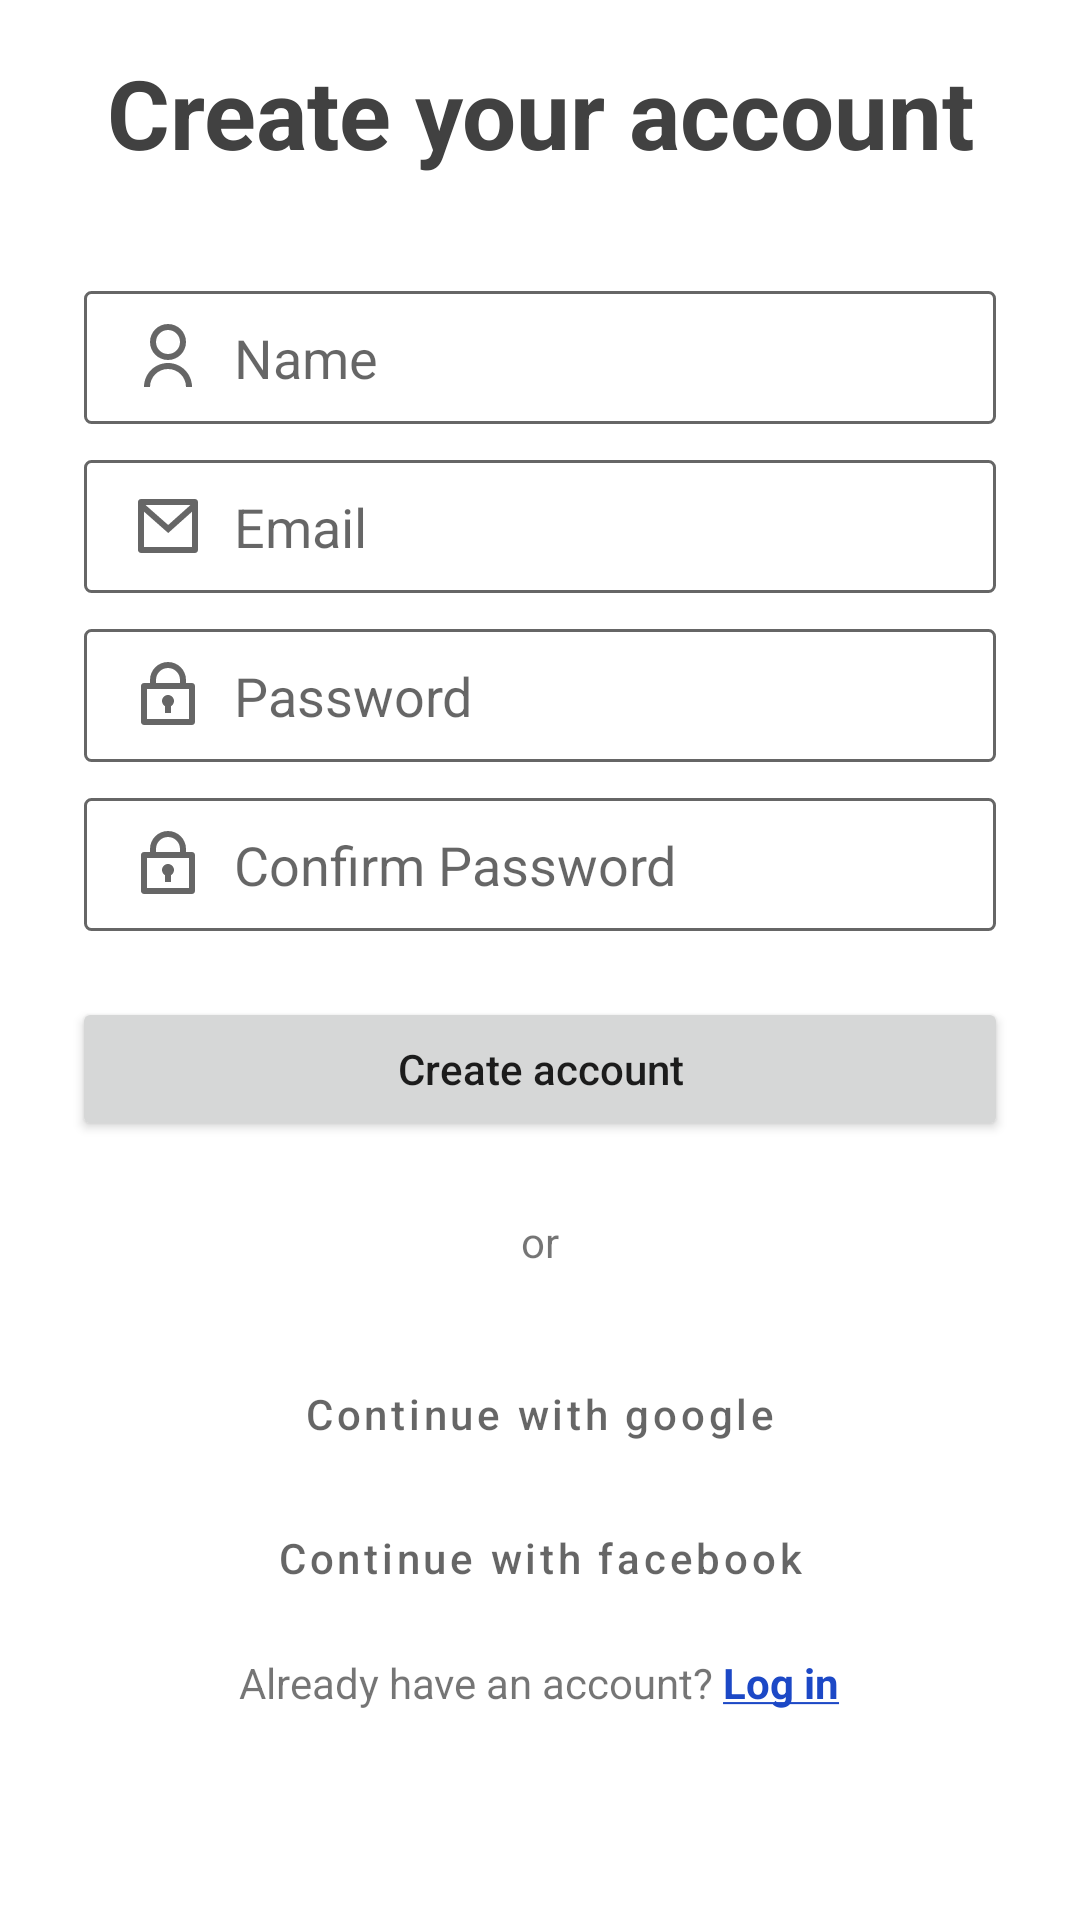

Produce the Android XML layout that renders to this screen, including the resource entries it uses.
<!-- AndroidManifest.xml: application theme Theme.RhythmBox -->
<!-- res/layout/activity_signup.xml -->
<?xml version="1.0" encoding="utf-8"?>
<ScrollView xmlns:android="http://schemas.android.com/apk/res/android"
    xmlns:app="http://schemas.android.com/apk/res-auto"
    android:layout_width="match_parent"
    android:layout_height="match_parent">

    <LinearLayout
        android:layout_width="match_parent"
        android:layout_height="wrap_content"
        android:gravity="center_horizontal"
        android:orientation="vertical"
        android:paddingHorizontal="24dp"
        android:paddingVertical="16dp">

        <TextView
            android:layout_width="wrap_content"
            android:layout_height="wrap_content"
            android:layout_marginBottom="32sp"
            android:text="@string/create_your_account"
            android:textAlignment="center"
            android:textColor="?attr/colorTitleText"
            android:textSize="32sp"
            android:textStyle="bold" />


        <EditText
            android:layout_width="match_parent"
            android:layout_height="wrap_content"
            android:autofillHints="@string/name"
            android:background="@drawable/edit_text_outlined"
            android:drawableStart="@drawable/ic_user"
            android:drawablePadding="10dp"
            android:hint="@string/name"
            android:inputType="text" />

        <EditText
            android:layout_width="match_parent"
            android:layout_height="wrap_content"
            android:autofillHints="@string/email"
            android:background="@drawable/edit_text_outlined"
            android:drawableStart="@drawable/ic_email"
            android:drawablePadding="10dp"
            android:hint="@string/email"
            android:inputType="textEmailAddress" />

        <EditText
            android:layout_width="match_parent"
            android:layout_height="wrap_content"
            android:autofillHints="@string/password"
            android:background="@drawable/edit_text_outlined"
            android:drawableStart="@drawable/ic_lock"
            android:drawablePadding="10dp"
            android:hint="@string/password"
            android:inputType="textPassword" />

        <EditText
            android:layout_width="match_parent"
            android:layout_height="wrap_content"
            android:autofillHints="@string/password"
            android:background="@drawable/edit_text_outlined"
            android:drawableStart="@drawable/ic_lock"
            android:drawablePadding="10dp"
            android:hint="@string/confirm_password"
            android:inputType="textPassword" />

        <Button
            android:layout_width="match_parent"
            android:layout_height="wrap_content"
            android:layout_marginTop="16dp"
            android:text="@string/sign_up"
            android:textAllCaps="false" />

        <LinearLayout
            android:layout_width="match_parent"
            android:layout_height="wrap_content"
            android:layout_margin="24dp"
            android:gravity="center_vertical"
            android:orientation="horizontal">

            <View
                android:layout_width="0dp"
                android:layout_height="1dp"
                android:layout_weight="1"
                android:background="?attr/colorControlNormal" />

            <TextView
                android:layout_width="wrap_content"
                android:layout_height="wrap_content"
                android:layout_marginHorizontal="8dp"
                android:text="@string/or" />

            <View
                android:layout_width="0dp"
                android:layout_height="1dp"
                android:layout_weight="1"
                android:background="?attr/colorControlNormal" />


        </LinearLayout>

        <Button
            style="@style/OutlinedButton"
            android:layout_width="match_parent"
            android:layout_height="wrap_content"
            android:text="@string/continue_with_google"
            android:textAllCaps="false"
            app:icon="@drawable/ic_google" />

        <Button
            style="@style/OutlinedButton"
            android:layout_width="match_parent"
            android:layout_height="wrap_content"
            android:text="@string/continue_with_facebook"
            android:textAllCaps="false"
            app:icon="@drawable/ic_facebook" />

        <TextView
            android:layout_width="wrap_content"
            android:layout_height="wrap_content"
            android:layout_marginVertical="8dp"
            android:clickable="true"
            android:text="@string/already_have_account"
            android:textAlignment="center" />


    </LinearLayout>

</ScrollView>
<!-- resources referenced by this layout -->
<resources>
  <!-- drawable edit_text_outlined (drawable) -->
  <?xml version="1.0" encoding="utf-8"?>
  <inset xmlns:android="http://schemas.android.com/apk/res/android"
      android:insetLeft="4dp"
      android:insetTop="6dp"
      android:insetRight="4dp"
      android:insetBottom="6dp">
  
      <shape android:shape="rectangle">
          <corners android:radius="2dp" />
          <solid android:color="?attr/backgroundColor" />
  
          <stroke
              android:width="1dp"
              android:color="@color/edit_text" />
  
          <padding
              android:bottom="10dp"
              android:left="16dp"
              android:right="16dp"
              android:top="10dp" />
  
      </shape>
  
  </inset>
  <!-- drawable ic_email (drawable) -->
  <vector xmlns:android="http://schemas.android.com/apk/res/android"
      android:width="24dp"
      android:height="24dp"
      android:tint="?attr/colorControlNormal"
      android:viewportWidth="24"
      android:viewportHeight="24">
      <path
          android:fillColor="@color/white"
          android:pathData="M3,3H21C21.552,3 22,3.448 22,4V20C22,20.552 21.552,21 21,21H3C2.448,21 2,20.552 2,20V4C2,3.448 2.448,3 3,3ZM20,7.238L12.072,14.338L4,7.216V19H20V7.238ZM4.511,5L12.062,11.662L19.501,5H4.511Z" />
  </vector>
  <!-- drawable ic_user (drawable) -->
  <vector xmlns:android="http://schemas.android.com/apk/res/android"
      android:width="24dp"
      android:height="24dp"
      android:tint="?attr/colorControlNormal"
      android:viewportWidth="24"
      android:viewportHeight="24">
      <path
          android:fillColor="@color/white"
          android:pathData="M4,22C4,17.582 7.582,14 12,14C16.418,14 20,17.582 20,22H18C18,18.686 15.314,16 12,16C8.686,16 6,18.686 6,22H4ZM12,13C8.685,13 6,10.315 6,7C6,3.685 8.685,1 12,1C15.315,1 18,3.685 18,7C18,10.315 15.315,13 12,13ZM12,11C14.21,11 16,9.21 16,7C16,4.79 14.21,3 12,3C9.79,3 8,4.79 8,7C8,9.21 9.79,11 12,11Z" />
  </vector>
  <string name="already_have_account">
          Already have an account? <b><u><font color="#FF1C48C6">Log in</font></u></b>
      </string>
  <string name="confirm_password">Confirm Password</string>
  <string name="continue_with_facebook">Continue with facebook</string>
  <string name="continue_with_google">Continue with google</string>
  <string name="create_your_account">Create your account</string>
  <string name="email">Email</string>
  <string name="name">Name</string>
  <string name="or">or</string>
  <string name="password">Password</string>
  <string name="sign_up">Create account</string>
  <style name="OutlinedButton" parent="Widget.MaterialComponents.Button.OutlinedButton">
          <item name="strokeColor">?attr/colorControlNormal</item>
          <item name="iconTint">@null</item>
          <item name="android:textColor">?attr/colorControlNormal</item>
      </style>
  <style name="Theme.RhythmBox" parent="Theme.MaterialComponents.DayNight.NoActionBar">
          
          <item name="colorPrimary">@color/blue_500</item>
          <item name="colorPrimaryVariant">@color/blue_700</item>
          <item name="colorOnPrimary">@color/white</item>
          
          <item name="colorSecondary">@color/teal_200</item>
          <item name="colorSecondaryVariant">@color/teal_700</item>
          <item name="colorOnSecondary">@color/black</item>
          
          <item name="android:statusBarColor">?attr/colorPrimaryVariant</item>
          
          <item name="colorTitleText">@color/title_text_color_lite</item>
      </style>
  <color name="white">#FFFFFFFF</color>
  <color name="blue_500">#FF305CDE</color>
  <color name="blue_700">#FF1C48C6</color>
  <color name="teal_200">#FFEFEC9B</color>
  <color name="teal_700">#FFDEB330</color>
  <color name="black">#FF000000</color>
  <color name="title_text_color_lite">#414141</color>
</resources>
